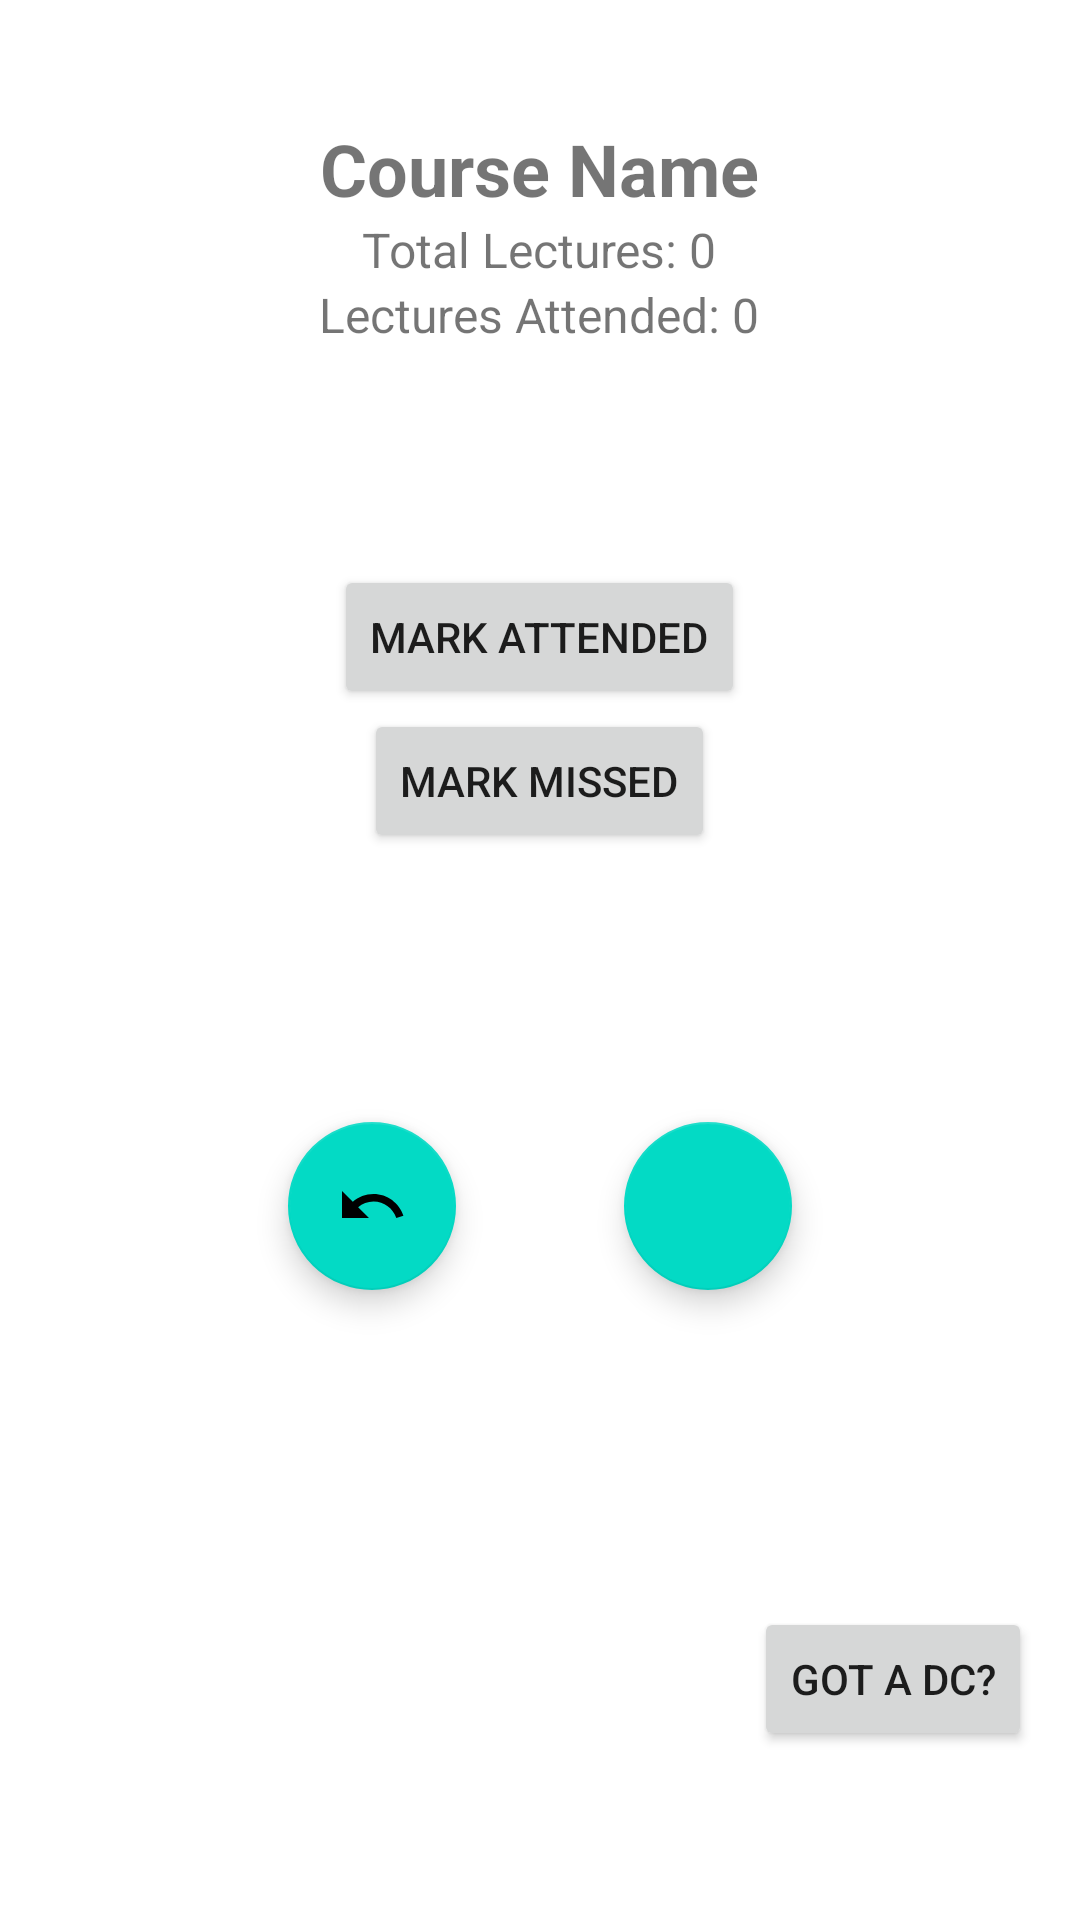

Here is an Android app screen rendered from its layout file. Give the layout XML and the strings, colors and styles it references.
<!-- AndroidManifest.xml: application theme Theme.AttendanceApp -->
<!-- res/layout/activity_course_detail.xml -->
<?xml version="1.0" encoding="utf-8"?>
<LinearLayout xmlns:android="http://schemas.android.com/apk/res/android"
    xmlns:app="http://schemas.android.com/apk/res-auto"
    xmlns:tools="http://schemas.android.com/tools"
    android:id="@+id/main"
    android:layout_width="match_parent"
    android:layout_height="match_parent"
    android:gravity="center"
    android:orientation="vertical"
    tools:context=".activity_course_detail">

    
    <TextView
        android:id="@+id/course_name"
        android:layout_width="wrap_content"
        android:layout_height="wrap_content"
        android:text="Course Name"
        android:textSize="24sp"
        android:textStyle="bold" />

    
    <TextView
        android:id="@+id/total_lectures_view"
        android:layout_width="wrap_content"
        android:layout_height="wrap_content"
        android:text="Total Lectures: 0"
        android:textSize="16sp" />

    <TextView
        android:id="@+id/attended_lectures_view"
        android:layout_width="wrap_content"
        android:layout_height="wrap_content"
        android:text="Lectures Attended: 0"
        android:textSize="16sp" />

    
    <TextView
        android:id="@+id/attendance_summary"
        android:layout_width="wrap_content"
        android:layout_height="wrap_content"
        android:text=""
        android:textSize="16sp" />

    
    <TextView
        android:id="@+id/prediction_message"
        android:layout_width="wrap_content"
        android:layout_height="wrap_content"
        android:padding="16dp"
        android:text="" />

    
    <Button
        android:id="@+id/btn_attended"
        android:layout_width="wrap_content"
        android:layout_height="wrap_content"
        android:text="Mark Attended" />

    <Button
        android:id="@+id/btn_missed"
        android:layout_width="wrap_content"
        android:layout_height="wrap_content"
        android:text="Mark Missed" />

    


    <LinearLayout
        android:layout_width="match_parent"
        android:layout_height="wrap_content"
        android:layout_margin="30pt"
        android:orientation="horizontal"
        android:gravity="center">

        <com.google.android.material.floatingactionbutton.FloatingActionButton
            android:id="@+id/editAttendance"
            android:layout_width="wrap_content"
            android:layout_height="wrap_content"
            android:layout_margin="28dp"
            android:contentDescription="edit_attendance"
            android:src="@drawable/ic_undo" />

        <com.google.android.material.floatingactionbutton.FloatingActionButton
            android:id="@+id/delete_course_button"
            android:layout_width="wrap_content"
            android:layout_height="wrap_content"
            android:layout_margin="28dp"
            android:contentDescription="delete_course"
            android:src="@drawable/ic_delete" />
    </LinearLayout>

    <Button
        android:id="@+id/dc"
        android:layout_width="wrap_content"
        android:layout_height="wrap_content"
        android:layout_gravity="end"
        android:layout_margin="16dp"
        android:text="@string/got_a_dc">

    </Button>




</LinearLayout>
<!-- resources referenced by this layout -->
<resources>
  <!-- drawable ic_undo (drawable) -->
  <vector xmlns:android="http://schemas.android.com/apk/res/android" android:autoMirrored="true" android:height="24dp" android:tint="#131313" android:viewportHeight="24" android:viewportWidth="24" android:width="24dp">
        
      <path android:fillColor="@android:color/white" android:pathData="M12.5,8c-2.65,0 -5.05,0.99 -6.9,2.6L2,7v9h9l-3.62,-3.62c1.39,-1.16 3.16,-1.88 5.12,-1.88 3.54,0 6.55,2.31 7.6,5.5l2.37,-0.78C21.08,11.03 17.15,8 12.5,8z"/>
      
  </vector>
  <string name="got_a_dc">GOT A DC?</string>
  <style name="Theme.AttendanceApp" parent="Theme.MaterialComponents.DayNight.DarkActionBar">
          
          <item name="colorPrimary">#DE0A0A</item>
          <item name="colorPrimaryVariant">@color/purple_700</item>
          <item name="colorOnPrimary">@color/white</item>
          
          <item name="colorSecondary">@color/teal_200</item>
          <item name="colorSecondaryVariant">@color/teal_700</item>
          <item name="colorOnSecondary">@color/black</item>
          
          <item name="android:statusBarColor">?attr/colorPrimaryVariant</item>
          
      </style>
  <!-- not gathered from this repository: default colours our renderer supplied (Android Studio template values) -->
  <color name="purple_700">#FF3700B3</color>
  <color name="teal_200">#FF03DAC5</color>
  <color name="teal_700">#FF018786</color>
  <color name="black">#FF000000</color>
  <color name="white">#FFFFFFFF</color>
</resources>
